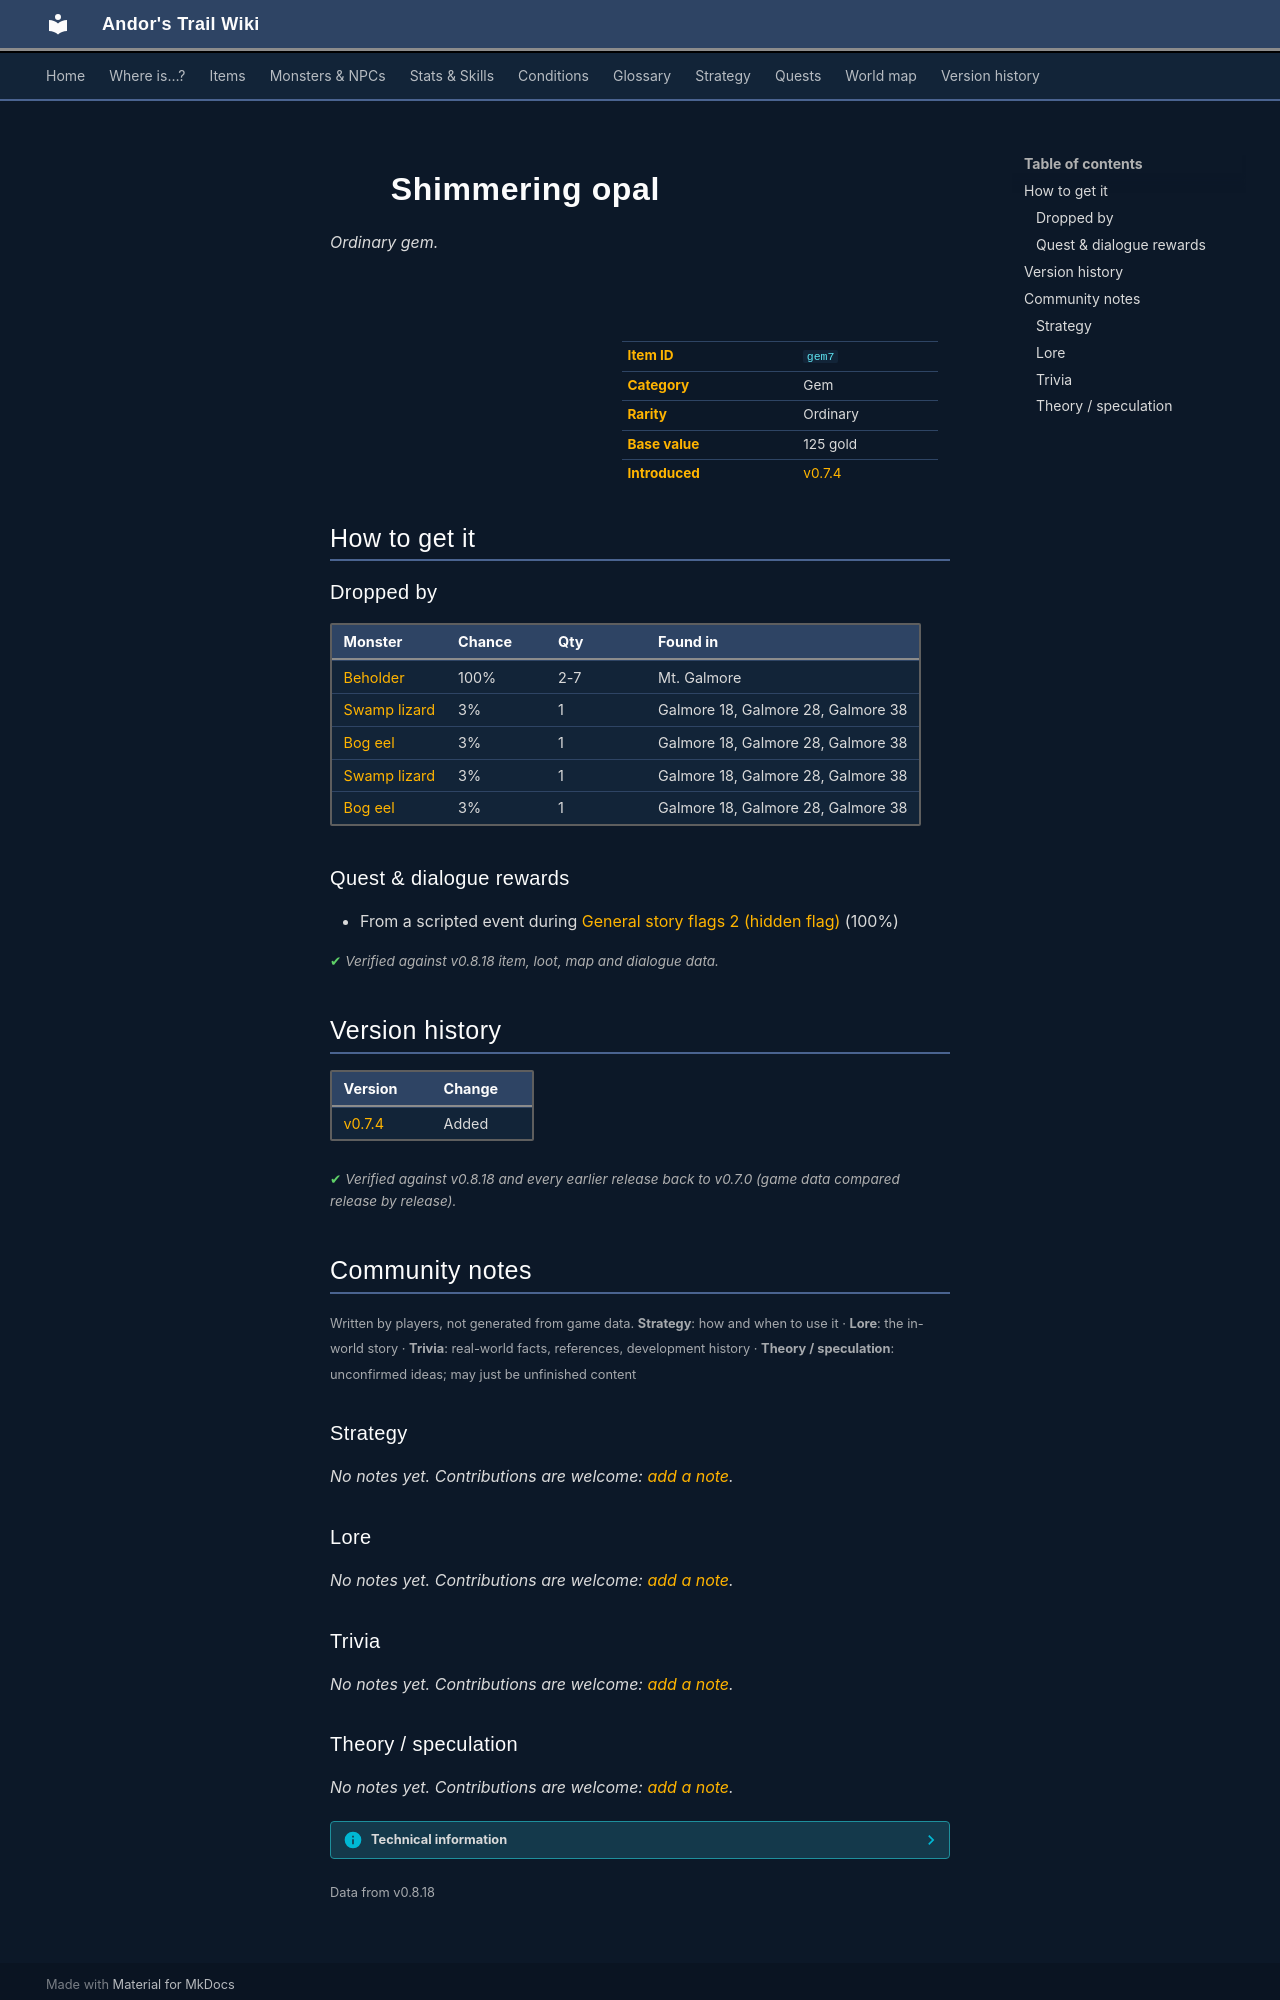

repository: asdfghjkl628/Andor-s-Trail-Wikiiii · page: items/gem7/index.html · generator: mkdocs

---
description: "Shimmering opal is a ordinary gem in Andor's Trail. How to get it: monster drops, quests and dialogue."
---

# ![](../assets/icons/items/items_misc_4.png){ .sprite } Shimmering opal

*Ordinary gem.*

<div class="infobox" markdown>

<p class="ib-img"><img class="sprite" src="../../assets/icons/items/items_misc_4.png" alt=""></p>

| | |
|---|---|
| **Item ID** | `gem7` |
| **Category** | Gem |
| **Rarity** | Ordinary |
| **Base value** | 125 gold |
| **Introduced** | [v0.7.4](../versions/0.7.4.md) |

</div>

## How to get it

### Dropped by

| Monster | Chance | Qty | Found in |
|---|---|---|---|
| [Beholder](../monsters/beholder.md) | 100% | 2-7 | Mt. Galmore |
| [Swamp lizard](../monsters/swamp_lizard.md) | 3% | 1 | Galmore 18, Galmore 28, Galmore 38 |
| [Bog eel](../monsters/bog_eel.md) | 3% | 1 | Galmore 18, Galmore 28, Galmore 38 |
| [Swamp lizard](../monsters/swamp_lizard.md#v-swamp_lizard_leech) | 3% | 1 | Galmore 18, Galmore 28, Galmore 38 |
| [Bog eel](../monsters/bog_eel.md#v-bog_eel_leech) | 3% | 1 | Galmore 18, Galmore 28, Galmore 38 |

### Quest & dialogue rewards

- From a scripted event during [General story flags 2 (hidden flag)](../quests/nondisplay_2.md#stage-210) (100%)


<p class="verified">Verified against v0.8.18 item, loot, map and dialogue data.</p>


## Version history

| Version | Change |
|---|---|
| [v0.7.4](../versions/0.7.4.md) | Added |

<p class="verified">Verified against v0.8.18 and every earlier release back to v0.7.0 (game data compared release by release).</p>


## Community notes

<small>Written by players, not generated from game data. **Strategy**: how and when to use it · **Lore**: the in-world story · **Trivia**: real-world facts, references, development history · **Theory / speculation**: unconfirmed ideas; may just be unfinished content</small>

### Strategy

*No notes yet. Contributions are welcome: [add a note](https://github.com/asdfghjkl628/Andor-s-Trail-Wikiiii/new/main/notes/items?filename=gem7.md&value=%23%23%20Strategy%0A%0A%3C%21--%20how%20and%20when%20to%20use%20it%20--%3E%0A%0A%23%23%20Lore%0A%0A%3C%21--%20the%20in-world%20story%20--%3E%0A%0A%23%23%20Trivia%0A%0A%3C%21--%20real-world%20facts%2C%20references%2C%20development%20history%20--%3E%0A%0A%23%23%20Theory%20/%20speculation%0A%0A%3C%21--%20unconfirmed%20ideas%3B%20may%20just%20be%20unfinished%20content%20--%3E%0A).*

### Lore

*No notes yet. Contributions are welcome: [add a note](https://github.com/asdfghjkl628/Andor-s-Trail-Wikiiii/new/main/notes/items?filename=gem7.md&value=%23%23%20Strategy%0A%0A%3C%21--%20how%20and%20when%20to%20use%20it%20--%3E%0A%0A%23%23%20Lore%0A%0A%3C%21--%20the%20in-world%20story%20--%3E%0A%0A%23%23%20Trivia%0A%0A%3C%21--%20real-world%20facts%2C%20references%2C%20development%20history%20--%3E%0A%0A%23%23%20Theory%20/%20speculation%0A%0A%3C%21--%20unconfirmed%20ideas%3B%20may%20just%20be%20unfinished%20content%20--%3E%0A).*

### Trivia

*No notes yet. Contributions are welcome: [add a note](https://github.com/asdfghjkl628/Andor-s-Trail-Wikiiii/new/main/notes/items?filename=gem7.md&value=%23%23%20Strategy%0A%0A%3C%21--%20how%20and%20when%20to%20use%20it%20--%3E%0A%0A%23%23%20Lore%0A%0A%3C%21--%20the%20in-world%20story%20--%3E%0A%0A%23%23%20Trivia%0A%0A%3C%21--%20real-world%20facts%2C%20references%2C%20development%20history%20--%3E%0A%0A%23%23%20Theory%20/%20speculation%0A%0A%3C%21--%20unconfirmed%20ideas%3B%20may%20just%20be%20unfinished%20content%20--%3E%0A).*
